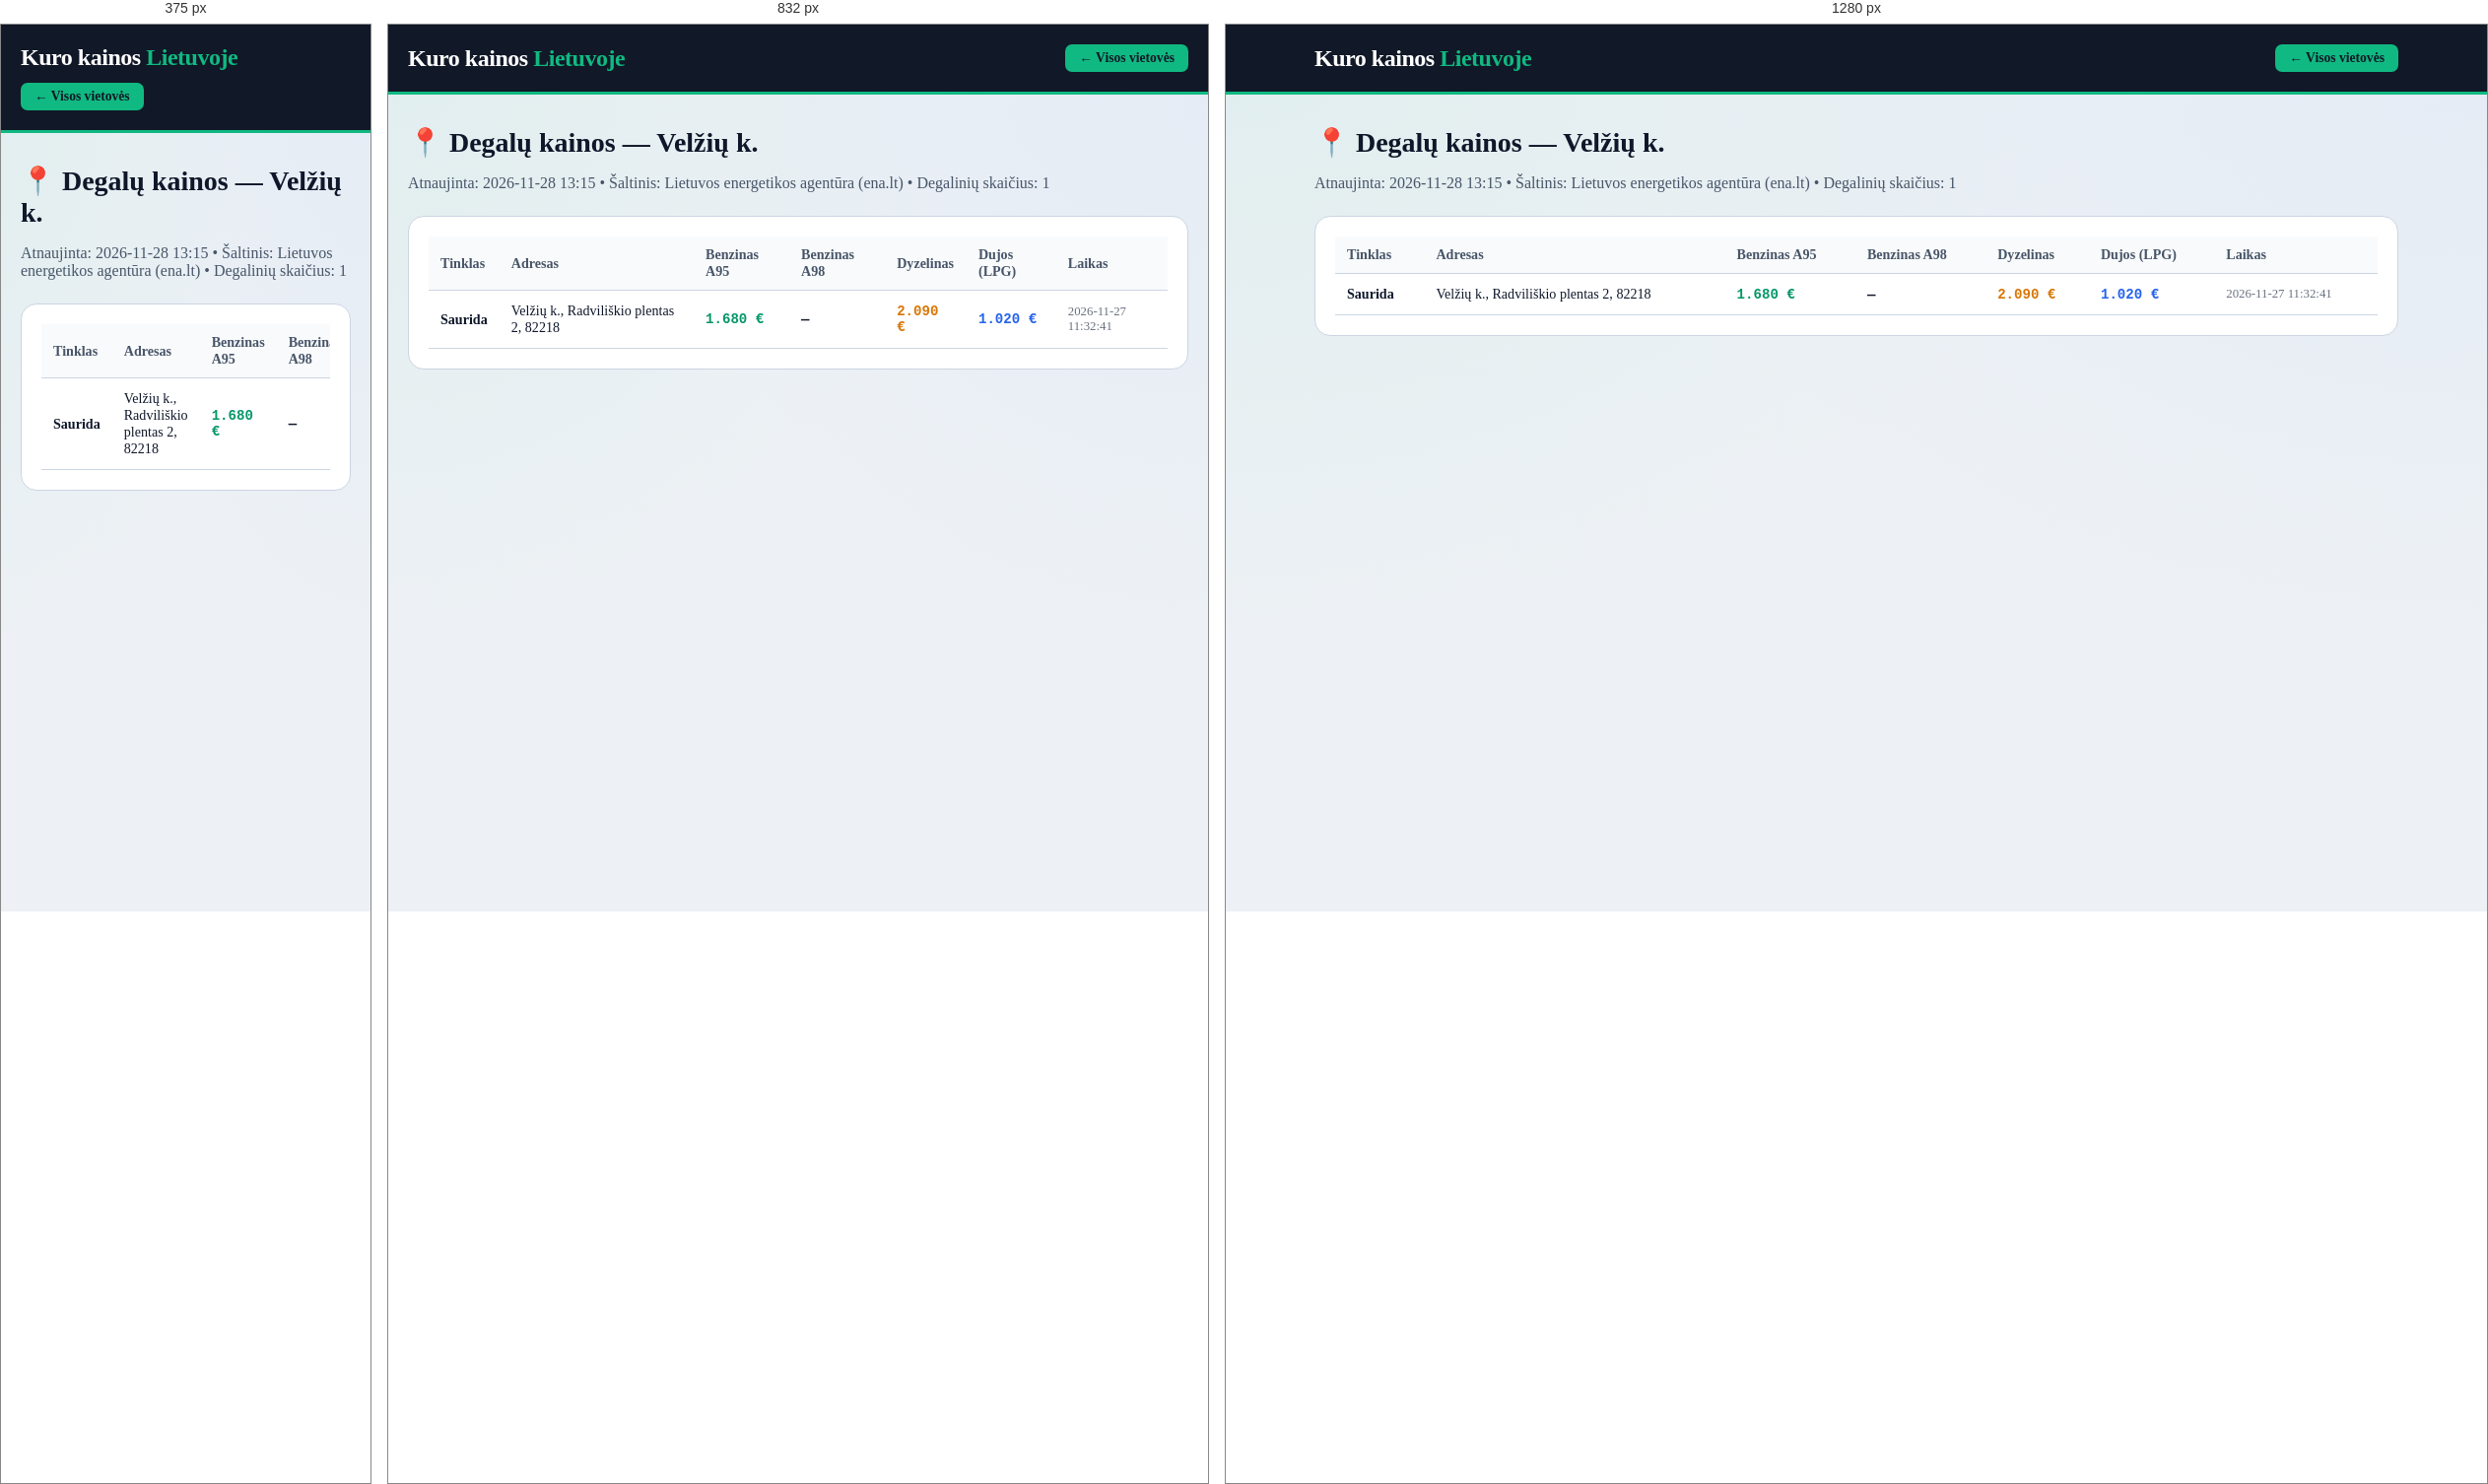
Rendered at 375 px, 832 px and 1280 px, left to right.

<!-- file: velziu-k.html -->
<!DOCTYPE html>
<html lang="lt">
<head>
    <meta charset="UTF-8">
    <meta name="viewport" content="width=device-width, initial-scale=1.0">
    <title>Degalų kainos: Velžių k. — A95 nuo 1.68 €, Dyzelinas nuo 2.09 € | Kuro kainos Lietuvoje</title>
    <meta name="description" content="Naujausios benzino, dyzelino ir dujų kainos vietovėje Velžių k.. Pigiausias A95 benzinas nuo 1.68 €, dyzelinas nuo 2.09 €. Visų 1 degalinių adresai.">
    <link rel="canonical" href="https://benzinas-lt.vercel.app/miestai/velziu-k.html">
    <link rel="stylesheet" href="../style.css">
</head>
<body>
    <header class="header">
        <div class="container header-inner">
            <a href="../index.html" style="text-decoration:none; color:white;"><div class="logo">Kuro kainos <span>Lietuvoje</span></div></a>
            <a href="../index.html" class="fuel-btn active" style="text-decoration:none;">← Visos vietovės</a>
        </div>
    </header>
    <main class="container" style="padding-top: 32px; padding-bottom: 60px;">
        <h1 class="section-title" style="font-size: 1.75rem;">📍 Degalų kainos — Velžių k.</h1>
        <p style="color: var(--text-muted); margin-bottom: 24px;">Atnaujinta: 2026-11-28 13:15 • Šaltinis: Lietuvos energetikos agentūra (ena.lt) • Degalinių skaičius: 1</p>
        <div style="background: white; padding: 20px; border-radius: 16px; border: 1px solid var(--border-light); overflow-x:auto;">
            <table class="stations-table">
                <thead><tr><th>Tinklas</th><th>Adresas</th><th>Benzinas A95</th><th>Benzinas A98</th><th>Dyzelinas</th><th>Dujos (LPG)</th><th>Laikas</th></tr></thead>
                <tbody><tr><td><strong>Saurida</strong></td><td>Velžių k., Radviliškio plentas 2, 82218</td><td class='mono' style='color:#059669;'>1.680 €</td><td class='mono'>—</td><td class='mono' style='color:#d97706;'>2.090 €</td><td class='mono' style='color:#2563eb;'>1.020 €</td><td style='font-size:0.8rem; color:#6b7280;'>2026-11-27 11:32:41</td></tr></tbody>
            </table>
        </div>
    </main>
</body>
</html>

/* @media block from style.css */
@media (max-width: 640px) {
    .stations-table {
        display: block;
        overflow-x: auto;
    }
}

/* @media block from style.css */
@media (max-width: 1024px) { 
    .top-hero-grid { grid-template-columns: 1fr; } 
}